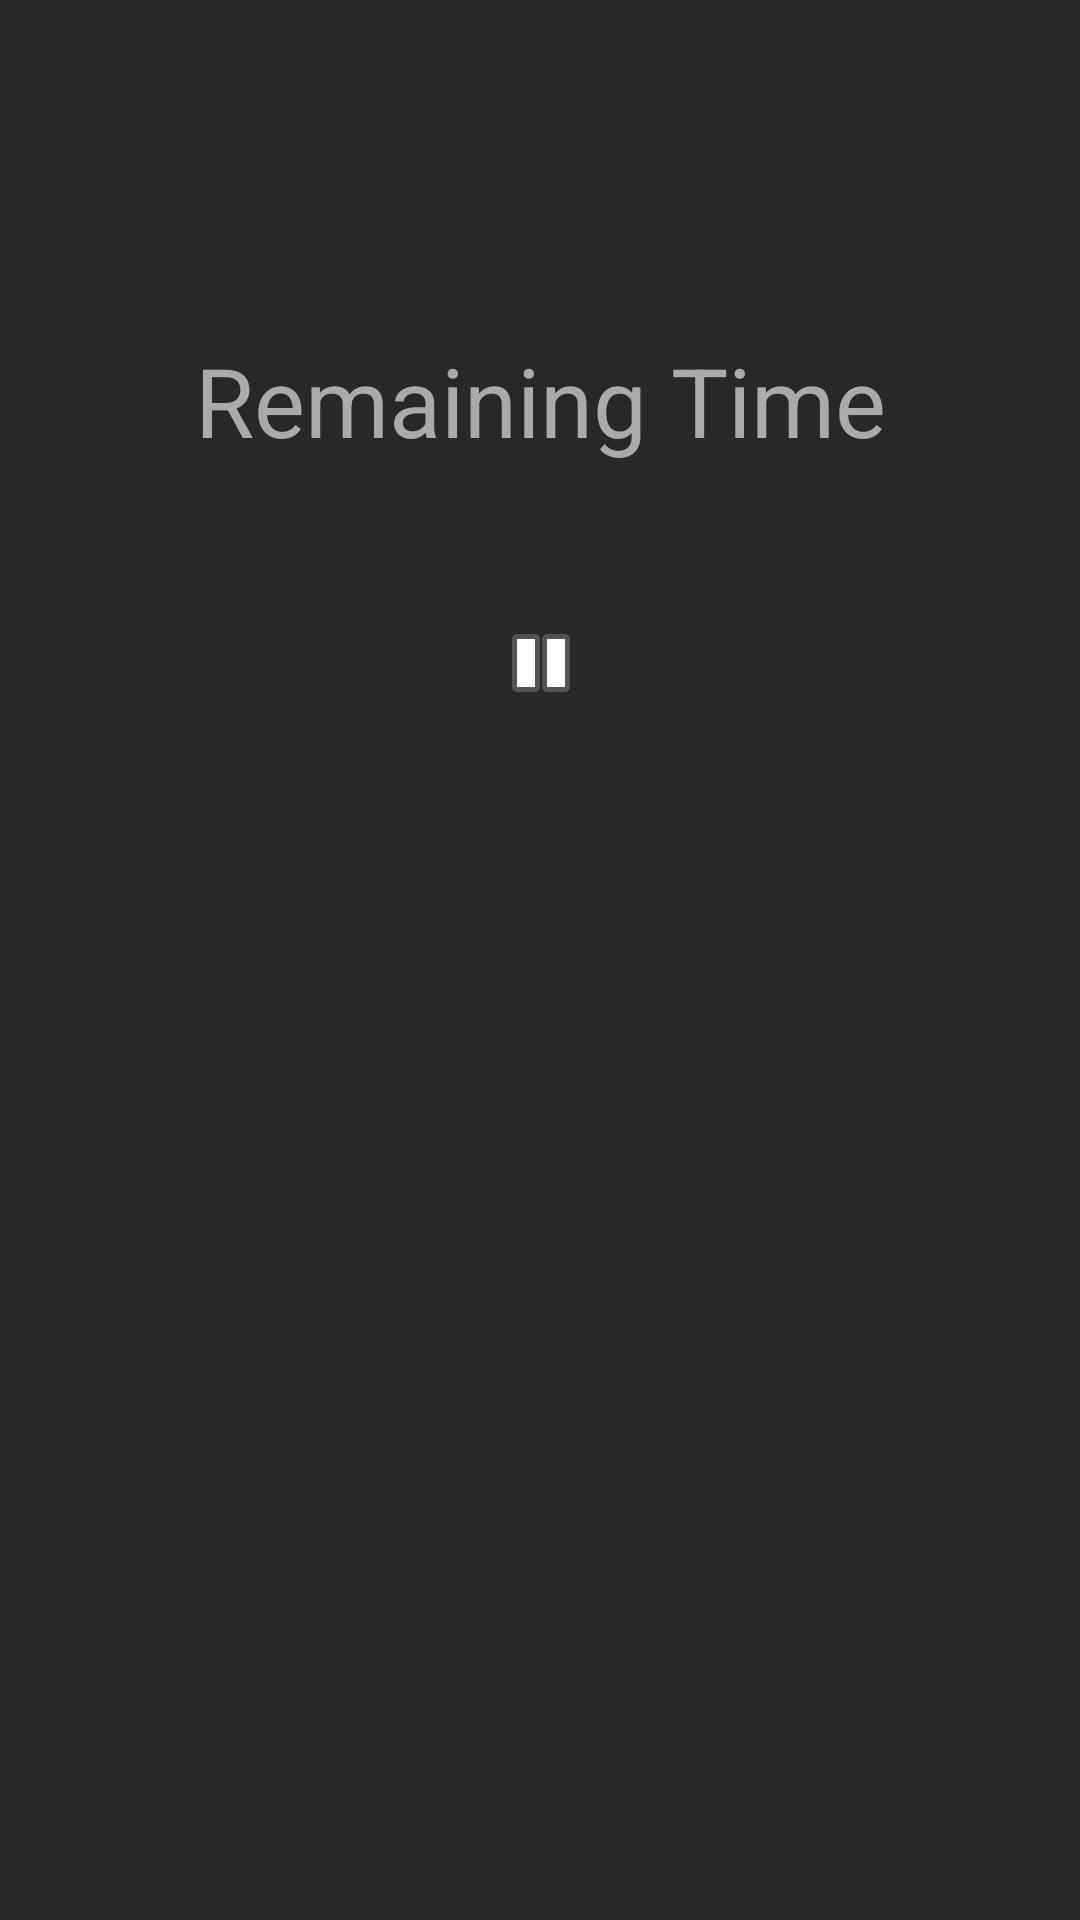

This screen was rendered from an Android layout file. Write that file and the resources it references.
<!-- AndroidManifest.xml: application theme AppTheme -->
<!-- res/layout/activity_timer_view.xml -->
<?xml version="1.0" encoding="utf-8"?>
<androidx.constraintlayout.widget.ConstraintLayout xmlns:android="http://schemas.android.com/apk/res/android"
    xmlns:app="http://schemas.android.com/apk/res-auto"
    xmlns:tools="http://schemas.android.com/tools"
    android:layout_width="match_parent"
    android:layout_height="match_parent"
    android:background="@color/colorBackground"
    tools:context=".TimerViewActivity">

    <androidx.core.widget.ContentLoadingProgressBar
        android:id="@+id/contentLoadingProgressBar"
        android:layout_width="match_parent"
        android:layout_height="32dp"
        android:layout_marginTop="80dp"
        android:layout_marginLeft="8dp"
        android:layout_marginRight="8dp"
        app:layout_constraintEnd_toEndOf="parent"
        app:layout_constraintStart_toStartOf="parent"
        app:layout_constraintTop_toTopOf="parent" />

    <ImageButton
        android:id="@+id/imageButton_pause"
        android:layout_width="65dp"
        android:layout_height="68dp"
        android:layout_marginTop="32dp"
        android:background="#00FFFFFF"
        android:onClick="pauseUnpauseTimer"
        app:layout_constraintEnd_toEndOf="parent"
        app:layout_constraintStart_toStartOf="parent"
        app:layout_constraintTop_toBottomOf="@+id/textView_remainingTime"
        app:srcCompat="@android:drawable/ic_media_pause" />

    <TextView
        android:id="@+id/textView_remainingTime"
        android:layout_width="wrap_content"
        android:layout_height="wrap_content"
        android:text="@string/remaining_time"
        android:textColor="@color/colorHeaderText"
        android:textSize="32sp"
        app:layout_constraintEnd_toEndOf="parent"
        app:layout_constraintStart_toStartOf="parent"
        app:layout_constraintTop_toBottomOf="@+id/contentLoadingProgressBar" />


</androidx.constraintlayout.widget.ConstraintLayout>
<!-- resources referenced by this layout -->
<resources>
  <color name="colorBackground">#282828</color>
  <color name="colorHeaderText">@android:color/darker_gray</color>
  <string name="remaining_time">Remaining Time</string>
  <style name="AppTheme" parent="Theme.AppCompat.Light.DarkActionBar">
          
          <item name="colorPrimary">@color/colorPrimary</item>
          <item name="colorPrimaryDark">@color/colorPrimaryDark</item>
          <item name="colorAccent">@color/colorAccent</item>
          <item name="android:spinnerItemStyle">@style/AppTheme.Spinner</item>
          <item name="android:spinnerDropDownItemStyle">@style/AppTheme.Spinner</item>
      </style>
  <color name="colorPrimary">#873600</color>
  <color name="colorPrimaryDark">#6e2c00</color>
  <color name="colorAccent">#d35400</color>
  <style name="AppTheme.Spinner" parent="Widget.AppCompat.Light.DropDownItem.Spinner">
          <item name="android:textColor">@color/colorStdText</item>
          <item name="android:padding">0dp</item>
          <item name="android:background">@color/colorBackground</item>
          <item name="textStartPadding">0dp</item>
          <item name="textEndPadding">0dp</item>
          <item name="paddingStart">0dp</item>
          <item name="paddingEnd">0dp</item>
          <item name="android:itemPadding">0dp</item>
          <item name="android:textSize">12sp</item>
      </style>
  <color name="colorStdText">@android:color/darker_gray</color>
</resources>
